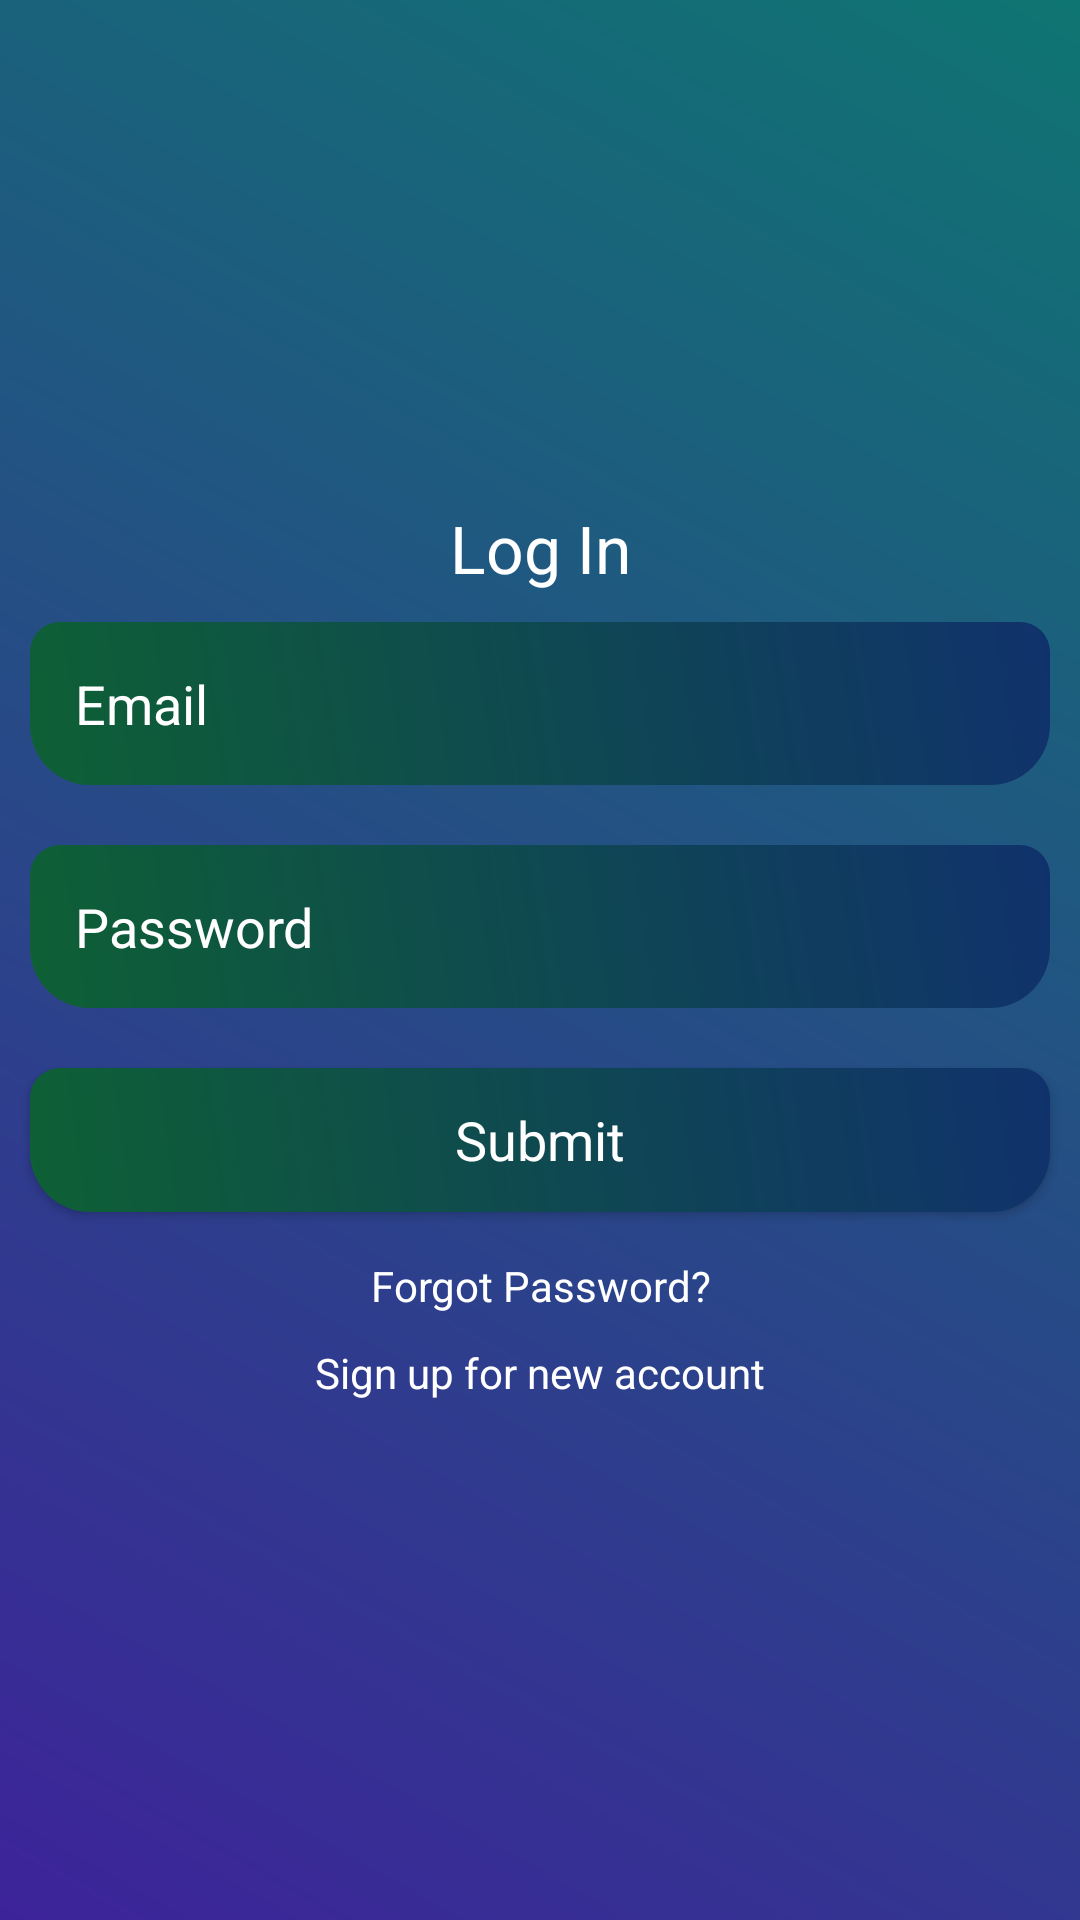

Here is an Android app screen rendered from its layout file. Give the layout XML and the strings, colors and styles it references.
<!-- AndroidManifest.xml: application theme Theme.ExpenseTracker -->
<!-- res/layout/activity_main.xml -->
<?xml version="1.0" encoding="utf-8"?>
<LinearLayout xmlns:android="http://schemas.android.com/apk/res/android"
    xmlns:app="http://schemas.android.com/apk/res-auto"
    xmlns:tools="http://schemas.android.com/tools"
    android:layout_width="match_parent"
    android:layout_height="match_parent"
    android:orientation="vertical"
    android:gravity="center"
    android:background="@drawable/background_color"
    tools:context=".MainActivity">
    
    <ScrollView
        android:layout_width="match_parent"
        android:layout_height="wrap_content">

        <LinearLayout
            android:layout_width="match_parent"
            android:orientation="vertical"
            android:gravity="center"
            android:layout_height="wrap_content">

            <TextView
                android:layout_width="match_parent"
                android:layout_height="wrap_content"
                android:text="Log In"
                android:textColor="@color/white"
                android:textAppearance="?android:textAppearanceLarge"
                android:gravity="center"
                />

            <EditText
                android:layout_width="match_parent"
                android:layout_height="wrap_content"
                android:layout_margin="10dp"
                android:hint="Email"
                android:textColor="@android:color/white"
                android:textColorHint="@android:color/white"
                android:background="@drawable/edittext_background"
                android:padding="15dp"
                android:id="@+id/email_login"
                />

            <EditText
                android:layout_width="match_parent"
                android:layout_height="wrap_content"
                android:layout_margin="10dp"
                android:padding="15dp"
                android:inputType="textPassword"
                android:textColor="@android:color/white"
                android:textColorHint="@android:color/white"
                android:background="@drawable/edittext_background"
                android:hint="Password"
                android:id="@+id/password_login"
                />

            <Button
                android:layout_width="match_parent"
                android:layout_height="wrap_content"
                android:layout_margin="10dp"
                android:text="Submit"
                android:background="@drawable/edittext_background"
                android:textColor="@android:color/white"
                android:textAppearance="?android:textAppearanceMedium"
                android:id="@+id/btn_login"
                />

            <TextView
                android:layout_width="match_parent"
                android:layout_height="wrap_content"
                android:gravity="center"
                android:textColor="@android:color/white"
                android:text="Forgot Password?"
                android:padding="5dp"
                android:id="@+id/forgot_password"
                />

            <TextView
                android:layout_width="match_parent"
                android:layout_height="wrap_content"
                android:gravity="center"
                android:textColor="@android:color/white"
                android:text="Sign up for new account"
                android:padding="5dp"
                android:id="@+id/signup_reg"
                />

        </LinearLayout>

    </ScrollView>

</LinearLayout>
<!-- resources referenced by this layout -->
<resources>
  <color name="white">#FFFFFFFF</color>
  <!-- drawable background_color (drawable) -->
  <?xml version="1.0" encoding="utf-8"?>
  <shape xmlns:android="http://schemas.android.com/apk/res/android">
  
      <gradient android:angle="45"
          android:startColor="#3D239A"
          android:endColor="#0F7572"/>
  
  </shape>
  <!-- drawable edittext_background (drawable) -->
  <?xml version="1.0" encoding="utf-8"?>
  <shape xmlns:android="http://schemas.android.com/apk/res/android">
  
      <gradient android:angle="45"
          android:startColor="#0E6035"
          android:endColor="#10326C"/>
  
      <corners android:topRightRadius="10dp"
          android:topLeftRadius="10dp"
          android:bottomRightRadius="20dp"
          android:bottomLeftRadius="20dp"/>
  
  
  </shape>
  <style name="Theme.ExpenseTracker" parent="Theme.MaterialComponents.DayNight.NoActionBar">
          
          <item name="colorPrimary">@color/purple_500</item>
          <item name="colorPrimaryVariant">@color/purple_700</item>
          <item name="colorOnPrimary">@color/white</item>
          
          <item name="colorSecondary">@color/teal_200</item>
          <item name="colorSecondaryVariant">@color/teal_700</item>
          <item name="colorOnSecondary">@color/black</item>
          
          <item name="android:statusBarColor" tools:targetApi="l">?attr/colorPrimaryVariant</item>
          
          
          <item name="windowActionBar">false</item>
          <item name="windowNoTitle">true</item>
          <item name="drawerArrowStyle">@style/DrawerIconStyle</item>
      </style>
  <color name="purple_500">#FF6200EE</color>
  <color name="purple_700">#FF3700B3</color>
  <color name="teal_200">#FF03DAC5</color>
  <color name="teal_700">#FF018786</color>
  <color name="black">#FF000000</color>
  <style name="DrawerIconStyle" parent="Widget.AppCompat.DrawerArrowToggle">
          <item name="color">@android:color/white</item>
      </style>
</resources>
